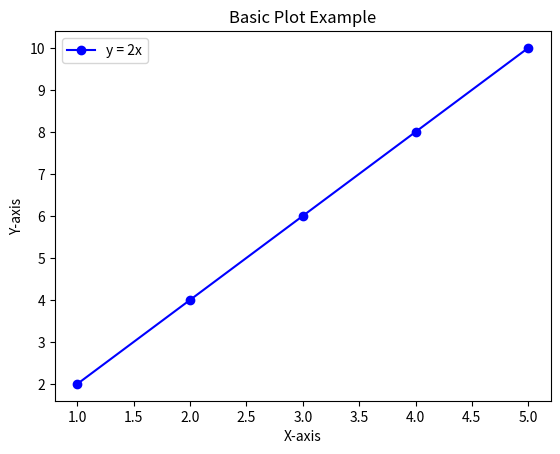

The matplotlib source for this figure:
import matplotlib.pyplot as plt

# Data
x = [1, 2, 3, 4, 5]
y = [2, 4, 6, 8, 10]

# Create the plot
plt.plot(x, y, label='y = 2x', color='blue', marker='o')

# Add labels and title
plt.xlabel('X-axis')
plt.ylabel('Y-axis')
plt.title('Basic Plot Example')

# Add a legend
plt.legend()

# Show the plot
plt.show()
